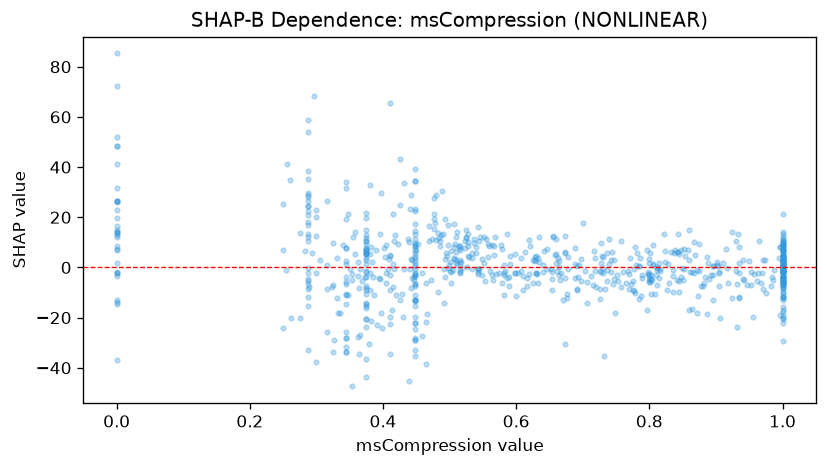

Data behind this chart, as committed beside it:
feature_value, shap_value
0.345, -33.79
0.789, -3.097
0.374, -36.52
0.288, -6.472
1.0, 14.05
0.448, -24.41
0.826, -8.948
0.799, -2.739
0.812, -7.153
0.811, -1.198
0.464, -21.6
1.0, 1.66
0.482, -9.911
1.0, 2.048
0.261, 34.79
0.94, -4.671
0.443, 2.859
1.0, 9.378
0.719, 3.574
0.448, 9.763
0.514, 8.454
0.366, -0.7914
0.458, -2.355
0.872, -18.23
0.692, 0.3769
0.327, -29.06
0.0, -3.59
0.523, 7.758
1.0, 0.3543
0.549, 3.342
0.5, 2.359
0.345, -6.694
0.336, -18.16
0.563, 8.813
1.0, 10.18
0.487, 12.81
0.598, 5.41
0.374, 10.41
0.581, -10.9
0.288, -2.029
1.0, 0.008863
0.996, 8.048
1.0, -0.5585
0.345, 2.625
0.64, 0.9012
0.635, 2.103
0.798, -2.636
0.911, 1.871
0.448, -12.87
0.689, 7.809
0.768, -1.362
0.362, -3.232
0.97, 3.159
0.448, -13.48
0.448, -15.19
0.587, 13.31
0.727, 9.673
0.804, -5.129
0.485, 10.65
0.625, -6.228
... 707 more rows
